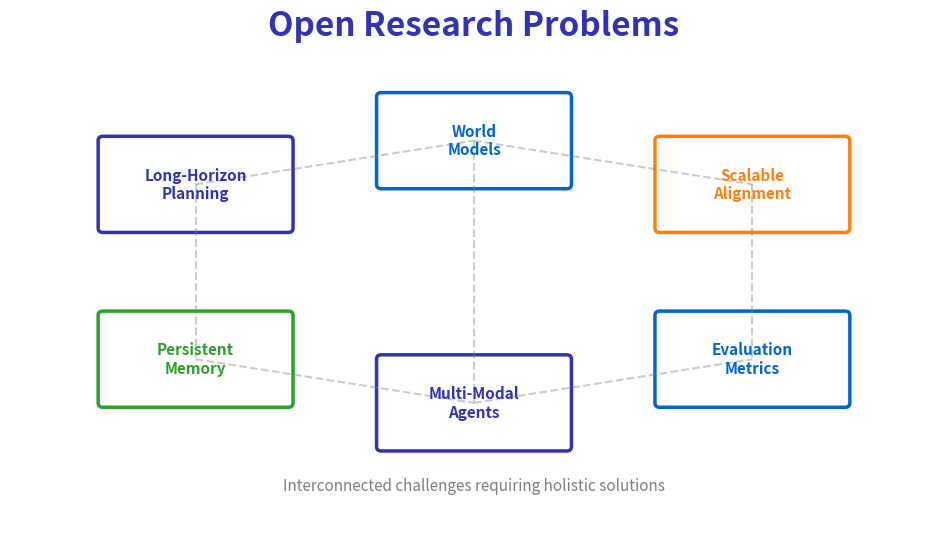

Generate this figure with matplotlib: (Note: this script raises an exception after producing the figure.)
"""
Open Research Problems in Agents
Week 12 - Research Frontiers
"""

from pathlib import Path

import matplotlib.patches as mpatches
import matplotlib.pyplot as plt
import numpy as np
from matplotlib.patches import FancyBboxPatch

plt.rcParams.update(
    {
        "font.size": 24,
        "axes.labelsize": 24,
        "axes.titlesize": 26,
        "figure.figsize": (10, 6),
        "figure.dpi": 150,
        "font.family": "sans-serif",
    }
)

MLPURPLE = "#3333B2"
MLBLUE = "#0066CC"
MLORANGE = "#FF7F0E"
MLGREEN = "#2CA02C"
MLRED = "#D62728"
MLGRAY = "#7F7F7F"

fig, ax = plt.subplots(figsize=(10, 6))
ax.set_xlim(0, 10)
ax.set_ylim(0, 6)
ax.axis("off")

ax.text(
    5, 5.7, "Open Research Problems", fontsize=24, fontweight="bold", ha="center", color=MLPURPLE
)

# Problems as interconnected nodes
problems = [
    (2.0, 4.0, "Long-Horizon\nPlanning", MLPURPLE),
    (5.0, 4.5, "World\nModels", MLBLUE),
    (8.0, 4.0, "Scalable\nAlignment", MLORANGE),
    (2.0, 2.0, "Persistent\nMemory", MLGREEN),
    (5.0, 1.5, "Multi-Modal\nAgents", MLPURPLE),
    (8.0, 2.0, "Evaluation\nMetrics", MLBLUE),
]

for x, y, name, color in problems:
    box = FancyBboxPatch(
        (x - 1.0, y - 0.5),
        2.0,
        1.0,
        boxstyle="round,pad=0.05",
        facecolor="white",
        edgecolor=color,
        linewidth=2.5,
    )
    ax.add_patch(box)
    ax.text(x, y, name, fontsize=11, ha="center", va="center", fontweight="bold", color=color)

# Connections
connections = [
    (2.0, 4.0, 5.0, 4.5),
    (5.0, 4.5, 8.0, 4.0),
    (2.0, 2.0, 5.0, 1.5),
    (5.0, 1.5, 8.0, 2.0),
    (2.0, 4.0, 2.0, 2.0),
    (8.0, 4.0, 8.0, 2.0),
    (5.0, 4.5, 5.0, 1.5),
]

for x1, y1, x2, y2 in connections:
    ax.plot([x1, x2], [y1, y2], "--", color=MLGRAY, alpha=0.4, linewidth=1.5)

# Central note
ax.text(
    5,
    0.5,
    "Interconnected challenges requiring holistic solutions",
    fontsize=11,
    ha="center",
    color=MLGRAY,
    style="italic",
)

plt.tight_layout()
plt.savefig(Path(__file__).parent / "open_problems.pdf", dpi=300, bbox_inches="tight", facecolor="white")
plt.close()
print(f"Chart saved to {Path(__file__).parent / 'open_problems.pdf'}")
